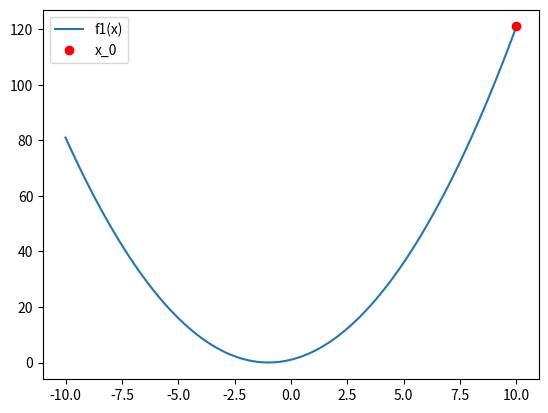

This chart was generated by the following Python code:
import numpy as np
import matplotlib.pyplot as plt


f1 = lambda x: x**2 + 2*x + 1
grad_f1 = lambda x: 2*x + 2

def desenso_gradiente_simple(f,grad_f,x0,lr,max_iters, epsilon= 0.01):
    x_historico = [x0]
    for i in range(max_iters):
        print("\n")
        f_i = f(x0)
        grad_f_i = grad_f(x0)
        nomra_grad = np.linalg.norm(grad_f_i)
        if nomra_grad < epsilon:
            break
        xi = x0 - lr * grad_f_i
        x0 = xi.copy()
        print(f"Iteracion {i+1} ----- {x0}----- | Norma {nomra_grad}")
        x_historico.append(x0)
        
    return x_historico
        


# ===================== Gráficas =====================
x_0 = np.array([10])
alpha = 0.2


f1_x0 = f1(x_0)
grad_f1_x0 = grad_f1(x_0)
print(f"f1(x_0) = {f1_x0}, grad_f1(x_0) = {grad_f1_x0}")


x = np.linspace(-10, 10, 100)
f1_x = f1(x)
plt.plot(x,f1_x, label='f1(x)')
plt.plot(x_0,f1_x0, 'ro', label='x_0')
plt.legend()
#plt.show()

x_desc = desenso_gradiente_simple(f1,grad_f1,x_0,alpha,50,0.001)